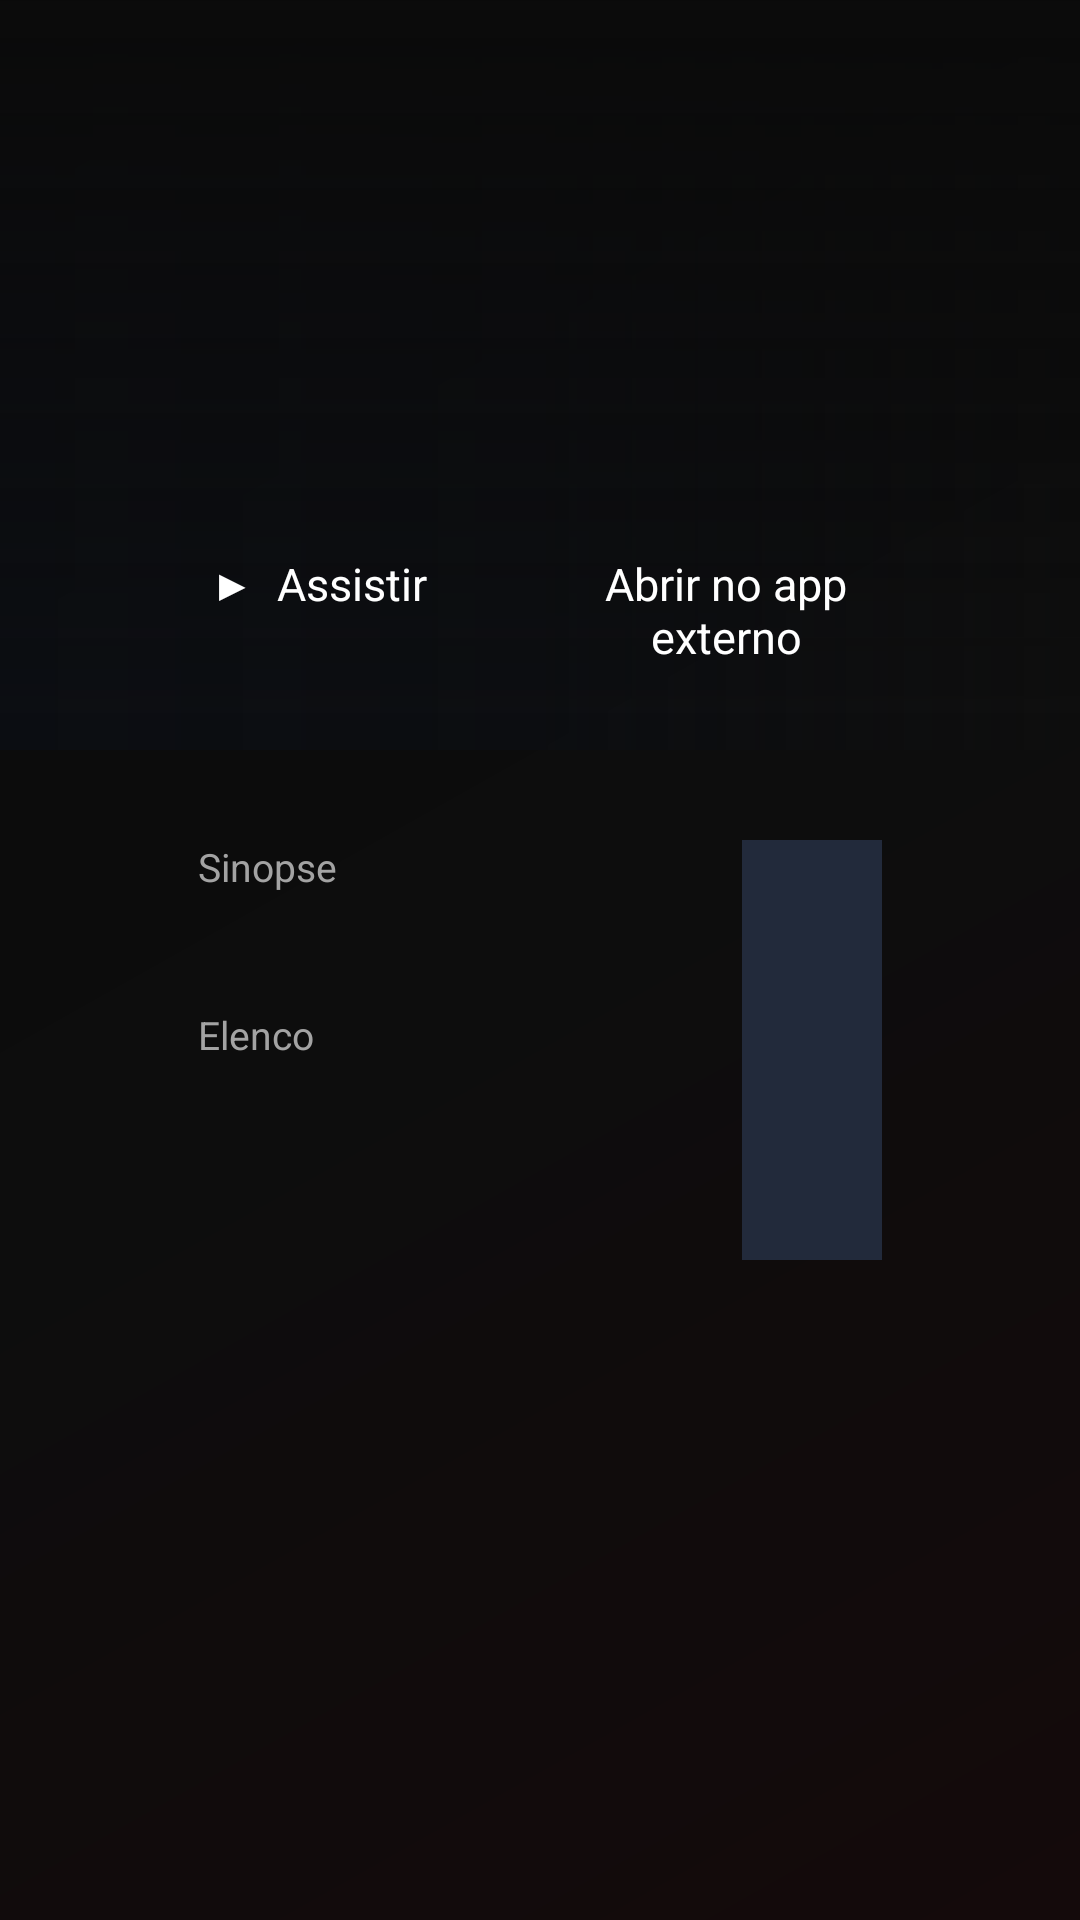

Write the Android layout XML for this screen, with the resource values it uses.
<!-- AndroidManifest.xml: application theme Theme.Nova -->
<!-- res/layout/activity_detail.xml -->
<?xml version="1.0" encoding="utf-8"?>
<LinearLayout xmlns:android="http://schemas.android.com/apk/res/android"
    android:layout_width="match_parent"
    android:layout_height="match_parent"
    android:background="@drawable/bg_gradient"
    android:orientation="vertical">

    <FrameLayout
        android:layout_width="match_parent"
        android:layout_height="250dp">

        <ImageView
            android:id="@+id/ivBackdrop"
            android:layout_width="match_parent"
            android:layout_height="match_parent"
            android:alpha="0.6"
            android:importantForAccessibility="no"
            android:scaleType="centerCrop" />

        <View
            android:layout_width="match_parent"
            android:layout_height="match_parent"
            android:background="@drawable/bg_fade" />

        <View
            android:layout_width="match_parent"
            android:layout_height="match_parent"
            android:background="@drawable/bg_fade_bottom" />

        <LinearLayout
            android:layout_width="match_parent"
            android:layout_height="match_parent"
            android:gravity="bottom"
            android:orientation="vertical"
            android:paddingStart="48dp"
            android:paddingEnd="48dp"
            android:paddingBottom="18dp">

            <TextView
                android:id="@+id/tvTitle"
                android:layout_width="match_parent"
                android:layout_height="wrap_content"
                android:ellipsize="end"
                android:maxLines="1"
                android:textColor="@color/text"
                android:textSize="34sp"
                android:textStyle="bold" />

            <LinearLayout
                android:layout_width="wrap_content"
                android:layout_height="wrap_content"
                android:layout_marginTop="12dp"
                android:orientation="horizontal">

                <TextView
                    android:id="@+id/btnPlay"
                    style="@style/TabText"
                    android:text="▶  Assistir" />

                <TextView
                    android:id="@+id/btnContinue"
                    style="@style/TabText"
                    android:text="Continuar"
                    android:visibility="gone" />

                <TextView
                    android:id="@+id/btnExternal"
                    style="@style/TabText"
                    android:layout_marginEnd="0dp"
                    android:text="Abrir no app externo" />
            </LinearLayout>
        </LinearLayout>

        <ProgressBar
            android:id="@+id/progress"
            android:layout_width="40dp"
            android:layout_height="40dp"
            android:layout_gravity="top|end"
            android:layout_marginTop="24dp"
            android:layout_marginEnd="24dp"
            android:indeterminate="true"
            android:visibility="gone" />
    </FrameLayout>

    <LinearLayout
        android:layout_width="match_parent"
        android:layout_height="0dp"
        android:layout_weight="1"
        android:orientation="horizontal"
        android:paddingStart="48dp"
        android:paddingTop="12dp"
        android:paddingEnd="48dp"
        android:paddingBottom="16dp">

        <LinearLayout
            android:layout_width="0dp"
            android:layout_height="match_parent"
            android:layout_marginEnd="16dp"
            android:layout_weight="2"
            android:background="@drawable/bg_panel"
            android:orientation="vertical"
            android:padding="18dp">

            <TextView
                android:layout_width="wrap_content"
                android:layout_height="wrap_content"
                android:text="Sinopse"
                android:textColor="@color/muted"
                android:textSize="13sp" />

            <TextView
                android:id="@+id/tvPlot"
                android:layout_width="match_parent"
                android:layout_height="wrap_content"
                android:layout_marginTop="6dp"
                android:layout_marginBottom="12dp"
                android:ellipsize="end"
                android:maxLines="5"
                android:textColor="@color/text"
                android:textSize="15sp" />

            <TextView
                android:layout_width="wrap_content"
                android:layout_height="wrap_content"
                android:text="Elenco"
                android:textColor="@color/muted"
                android:textSize="13sp" />

            <TextView
                android:id="@+id/tvCast"
                android:layout_width="match_parent"
                android:layout_height="wrap_content"
                android:layout_marginTop="6dp"
                android:ellipsize="end"
                android:maxLines="2"
                android:textColor="@color/text"
                android:textSize="14sp" />
        </LinearLayout>

        <LinearLayout
            android:layout_width="0dp"
            android:layout_height="match_parent"
            android:layout_weight="1"
            android:background="@drawable/bg_panel"
            android:orientation="vertical"
            android:padding="18dp">

            <ImageView
                android:id="@+id/ivPoster"
                android:layout_width="96dp"
                android:layout_height="140dp"
                android:layout_marginBottom="12dp"
                android:background="@drawable/ph"
                android:importantForAccessibility="no"
                android:scaleType="centerCrop" />

            <TextView
                android:id="@+id/tvMeta"
                android:layout_width="match_parent"
                android:layout_height="wrap_content"
                android:textColor="@color/muted"
                android:textSize="14sp" />

            <TextView
                android:id="@+id/tvDirector"
                android:layout_width="match_parent"
                android:layout_height="wrap_content"
                android:layout_marginTop="8dp"
                android:textColor="@color/text"
                android:textSize="14sp" />
        </LinearLayout>

        <LinearLayout
            android:id="@+id/epColumn"
            android:layout_width="300dp"
            android:layout_height="match_parent"
            android:background="@drawable/bg_panel"
            android:orientation="vertical"
            android:padding="16dp"
            android:visibility="gone">

            <TextView
                android:id="@+id/tvEpHeader"
                android:layout_width="match_parent"
                android:layout_height="wrap_content"
                android:layout_marginBottom="10dp"
                android:textColor="@color/text"
                android:textSize="18sp"
                android:textStyle="bold" />

            <androidx.recyclerview.widget.RecyclerView
                android:id="@+id/rvEps"
                android:layout_width="match_parent"
                android:layout_height="0dp"
                android:layout_weight="1"
                android:clipToPadding="false" />
        </LinearLayout>
    </LinearLayout>
</LinearLayout>
<!-- resources referenced by this layout -->
<resources>
  <color name="muted">#A3A3A3</color>
  <color name="text">#FFFFFF</color>
  <!-- drawable bg_fade (drawable) -->
  <?xml version="1.0" encoding="utf-8"?>
  <shape xmlns:android="http://schemas.android.com/apk/res/android">
      <gradient
          android:angle="0"
          android:centerColor="#B30B0D12"
          android:endColor="#000B0D12"
          android:startColor="#F00B0D12" />
  </shape>
  <!-- drawable bg_fade_bottom (drawable) -->
  <?xml version="1.0" encoding="utf-8"?>
  <shape xmlns:android="http://schemas.android.com/apk/res/android">
      <gradient
          android:angle="90"
          android:endColor="#FF0A0A0A"
          android:startColor="#000A0A0A" />
  </shape>
  <!-- drawable bg_gradient (drawable) -->
  <?xml version="1.0" encoding="utf-8"?>
  <shape xmlns:android="http://schemas.android.com/apk/res/android">
      <gradient
          android:angle="315"
          android:centerColor="#0D0D0D"
          android:endColor="#140A0B"
          android:startColor="#0A0A0A" />
  </shape>
  <!-- drawable ph (drawable) -->
  <?xml version="1.0" encoding="utf-8"?>
  <shape xmlns:android="http://schemas.android.com/apk/res/android">
      <solid android:color="#222A3B" />
  </shape>
  <style name="TabText">
          <item name="android:layout_width">wrap_content</item>
          <item name="android:layout_height">wrap_content</item>
          <item name="android:paddingStart">22dp</item>
          <item name="android:paddingEnd">22dp</item>
          <item name="android:paddingTop">10dp</item>
          <item name="android:paddingBottom">10dp</item>
          <item name="android:layout_marginEnd">8dp</item>
          <item name="android:background">@drawable/bg_tab</item>
          <item name="android:textColor">@color/text</item>
          <item name="android:textSize">15sp</item>
          <item name="android:focusable">true</item>
          <item name="android:clickable">true</item>
          <item name="android:gravity">center</item>
      </style>
  <style name="Theme.Nova" parent="Theme.AppCompat.NoActionBar">
          <item name="android:windowBackground">@color/bg</item>
          <item name="colorAccent">@color/accent</item>
          <item name="colorPrimary">@color/accent</item>
          <item name="android:textColorPrimary">@color/text</item>
          <item name="android:textColorSecondary">@color/muted</item>
          <item name="alertDialogTheme">@style/NovaDialog</item>
      </style>
  <!-- drawable bg_tab (drawable) -->
  <?xml version="1.0" encoding="utf-8"?>
  <selector xmlns:android="http://schemas.android.com/apk/res/android">
      <item android:state_focused="true">
          <shape>
              <solid android:color="@color/accent" />
              <corners android:radius="24dp" />
          </shape>
      </item>
      <item android:state_selected="true">
          <shape>
              <solid android:color="@color/surface2" />
              <corners android:radius="24dp" />
          </shape>
      </item>
      <item>
          <shape>
              <solid android:color="@android:color/transparent" />
              <corners android:radius="24dp" />
          </shape>
      </item>
  </selector>
  <color name="bg">#000000</color>
  <color name="accent">#E50914</color>
  <style name="NovaDialog" parent="Theme.AppCompat.Dialog.Alert">
          <item name="colorAccent">@color/accent2</item>
          <item name="android:windowBackground">@drawable/bg_panel</item>
      </style>
  <color name="surface2">#161616</color>
  <color name="accent2">#FFFFFF</color>
</resources>
